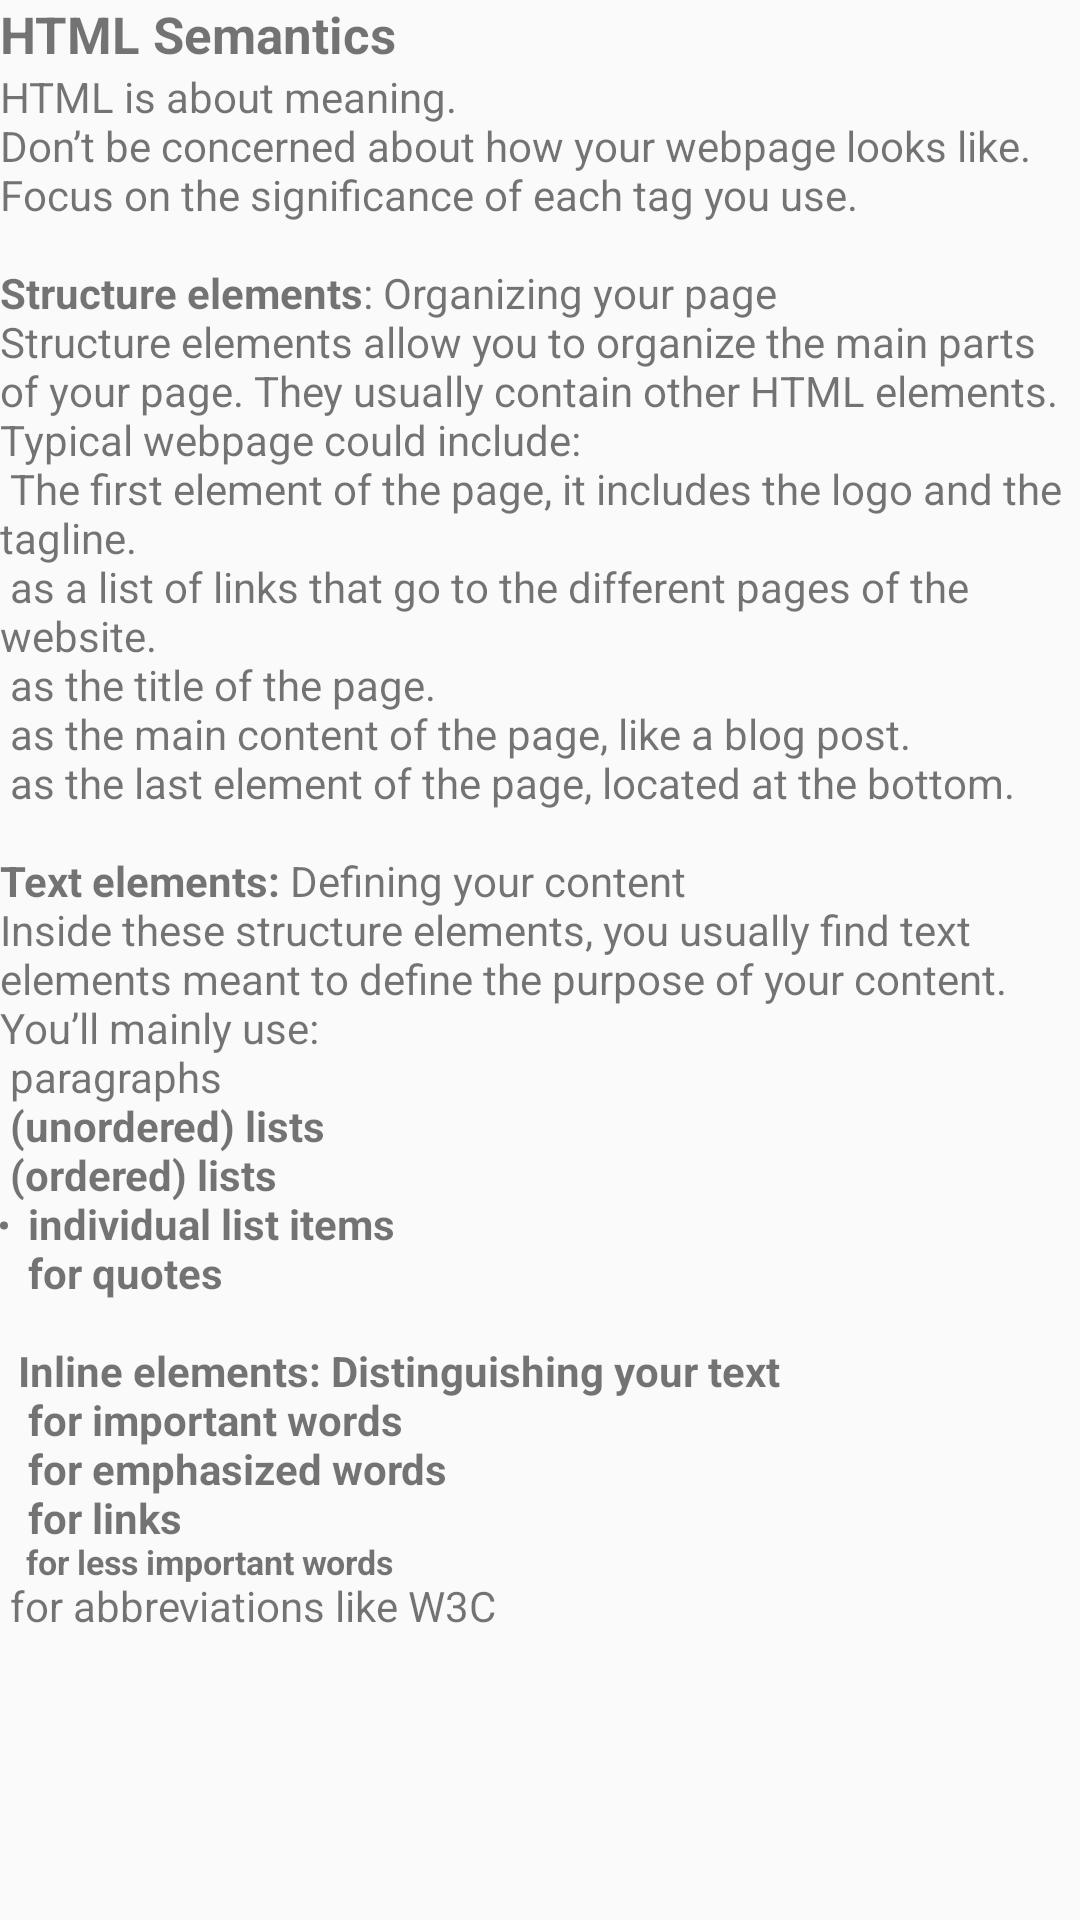

Write the Android layout XML for this screen, with the resource values it uses.
<!-- AndroidManifest.xml: application theme AppTheme -->
<!-- res/layout/fragment_h_lesson4.xml -->
<FrameLayout xmlns:android="http://schemas.android.com/apk/res/android"
    xmlns:tools="http://schemas.android.com/tools"
    android:layout_width="match_parent"
    android:layout_height="match_parent"
    tools:context="com.julitech.brykiva.courses.html.hLesson4Fragment">

    <LinearLayout
        android:layout_width="match_parent"
        android:layout_height="wrap_content"
        android:orientation="vertical">
    <TextView
        android:layout_width="wrap_content"
        android:layout_height="wrap_content"
        android:text="HTML Semantics"
        android:textStyle="bold"
        android:textSize="17sp"/>
        <TextView
            android:layout_width="match_parent"
            android:layout_height="wrap_content"
            android:text="@string/html_semantics_1"/>
    </LinearLayout>

</FrameLayout>
<!-- resources referenced by this layout -->
<resources>
  <string name="html_semantics_1">HTML is about meaning.
          \nDon’t be concerned about how your webpage looks like.
          \nFocus on the significance of each tag you use.
          \n\n<b>Structure elements</b>: Organizing your page
          \nStructure elements allow you to organize the main parts of your page. They usually contain other HTML elements.
          \nTypical webpage could include:
          \n<b>&lt;header&gt;</b> The first element of the page, it includes the logo and the tagline.
          \n<b>&lt;nav&gt;</b> as a list of links that go to the different pages of the website.
          \n<b>&lt;h1&gt;</b> as the title of the page.
          \n<b>&lt;body&gt;</b> as the main content of the page, like a blog post.
          \n<b>&lt;footer&gt;</b> as the last element of the page, located at the bottom.\n
          \n<b>Text elements:</b> Defining your content
          \nInside these structure elements, you usually find text elements meant to define the purpose of your content.
          \nYou’ll mainly use:
          \n<b>&lt;p&gt;</b>  paragraphs
          \n<b>&lt;ul&gt;</b>  (unordered) lists
          \n<b>&lt;ol&gt;</b> (ordered) lists
          \n<b>&lt;li&gt;</b>  individual list items
          \n<b>&lt;blockquote&gt;</b> for quotes
          \n\n<b>Inline elements:</b> Distinguishing your text
          \n<b>&lt;strong&gt;</b> for important words
          \n<b>&lt;em&gt;</b> for emphasized words
          \n<b>&lt;a&gt;</b> for links
          \n<b>&lt;small&gt;</b> for less important words
          \n<b>&lt;abbr&gt;</b> for abbreviations like W3C
  
      </string>
  <style name="AppTheme" parent="Theme.AppCompat.Light.DarkActionBar">
          
          <item name="colorPrimary">@color/colorPrimary</item>
          <item name="colorPrimaryDark">@color/colorPrimaryDark</item>
          <item name="colorAccent">@color/colorAccent</item>
          <item name="android:windowActionBarOverlay">true</item>
      </style>
  <color name="colorPrimary">#3f51b5</color>
  <color name="colorPrimaryDark">#303F9F</color>
  <color name="colorAccent">#FF4081</color>
</resources>
